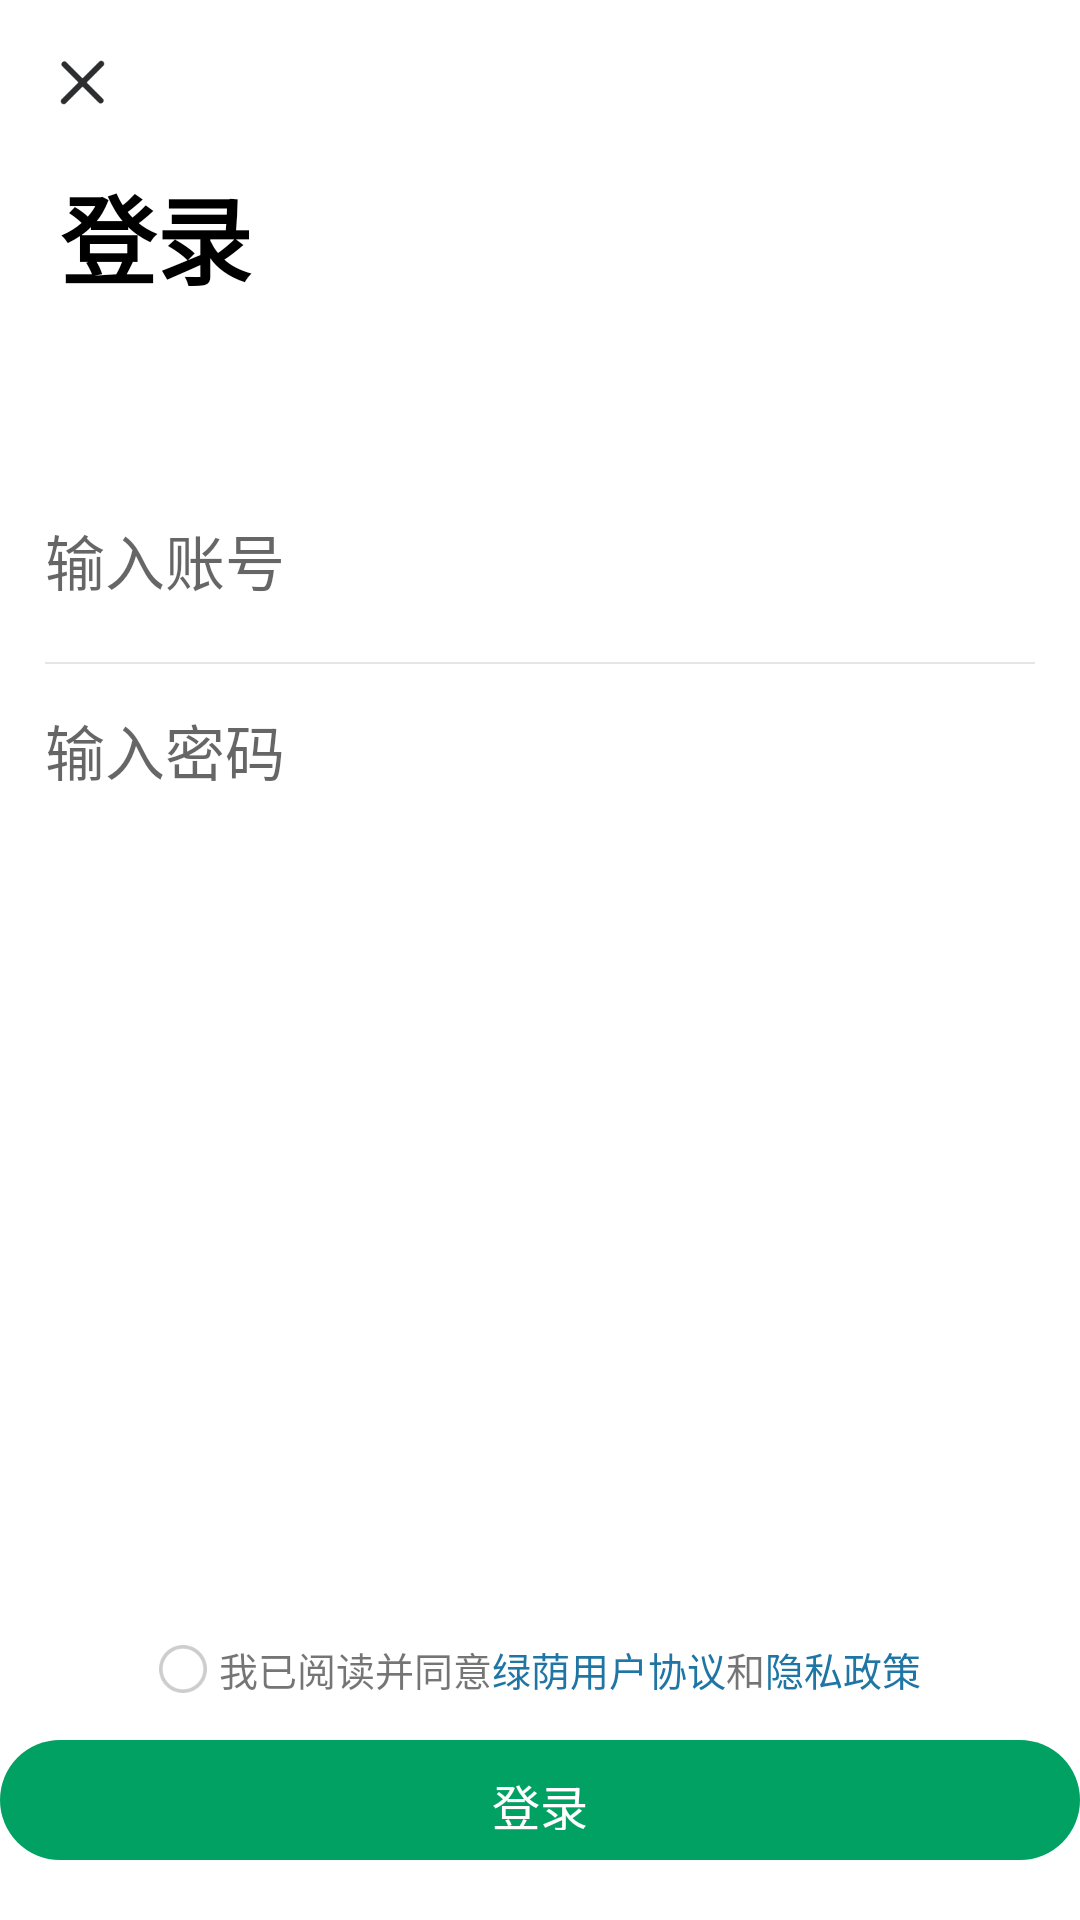

Reconstruct the res/layout file that produces this screen, plus the resources it refers to.
<!-- AndroidManifest.xml: application theme AppTheme -->
<!-- res/layout/activity_login.xml -->
<?xml version="1.0" encoding="utf-8"?>
<RelativeLayout
    xmlns:android="http://schemas.android.com/apk/res/android"
    android:background="#fff"
    android:layout_width="match_parent"
    android:layout_height="match_parent">

    <ImageView
        android:id="@+id/iv_close"
        android:layout_width="35dp"
        android:layout_height="35dp"
        android:layout_margin="10dp"
        android:padding="10dp"
        android:src="@mipmap/ic_close" />

    <TextView
        android:id="@+id/tv_login_title"
        android:layout_width="wrap_content"
        android:layout_height="wrap_content"
        android:layout_below="@+id/iv_close"
        android:layout_marginLeft="20dp"
        android:text="登录"
        android:textColor="#000"
        android:textSize="32dp"
        android:textStyle="bold" />

    <LinearLayout
        android:layout_width="match_parent"
        android:layout_height="50dp"
        android:gravity="center"
        android:weightSum="6"
        android:id="@+id/ll_input"
        android:paddingLeft="15dp"
        android:layout_marginTop="60dp"
        android:paddingRight="15dp"
        android:layout_below="@+id/tv_login_title"
        android:orientation="horizontal">

        <EditText
            android:layout_width="match_parent"
            android:background="#fff"
            android:textSize="20dp"
            android:layout_height="wrap_content"
            android:id="@+id/et_tel"
            android:hint="输入账号" />

    </LinearLayout>
    <View
        android:layout_width="match_parent"
        android:layout_marginRight="15dp"
        android:layout_marginLeft="15dp"
        android:id="@+id/view_divide"
        android:layout_marginTop="9dp"
        android:layout_below="@+id/ll_input"
        android:layout_height="0.6dp"
        android:background="#e6e6e6"/>
    <LinearLayout
        android:layout_width="match_parent"
        android:layout_marginTop="14dp"
        android:layout_below="@+id/view_divide"
        android:layout_height="50dp">

        <EditText
            android:layout_width="match_parent"
            android:background="#fff"
            android:inputType="textPassword"
            android:textSize="20dp"
            android:paddingLeft="15dp"
            android:layout_height="wrap_content"
            android:id="@+id/et_pass"
            android:hint="输入密码" />

    </LinearLayout>


    <LinearLayout
        android:layout_width="match_parent"
        android:layout_height="wrap_content"
        android:layout_alignParentBottom="true"
        android:layout_marginBottom="70dp"
        android:gravity="center"
        android:orientation="horizontal"
        android:padding="4dp">

        <CheckBox
            android:layout_width="16dp"
            android:layout_height="16dp"
            android:layout_marginRight="4dp"
            android:background="@drawable/login_cb"
            android:button="@null" />

        <TextView
            android:layout_width="wrap_content"
            android:layout_height="wrap_content"
            android:text="我已阅读并同意"
            android:textSize="13dp" />

        <TextView
            android:layout_width="wrap_content"
            android:layout_height="wrap_content"
            android:text="绿荫用户协议"
            android:textColor="#1f76a4"
            android:textSize="13dp" />

        <TextView
            android:layout_width="wrap_content"
            android:layout_height="wrap_content"
            android:text="和"
            android:textSize="13dp" />

        <TextView
            android:layout_width="wrap_content"
            android:layout_height="wrap_content"
            android:text="隐私政策"
            android:textColor="#1f76a4"
            android:textSize="13dp" />
    </LinearLayout>

    <TextView
        android:id="@+id/tv_login"
        android:layout_width="360dp"
        android:layout_height="40dp"
        android:layout_alignParentBottom="true"
        android:background="@drawable/shape"
        android:gravity="center"
        android:text="登录"
        android:layout_marginBottom="20dp"
        android:textColor="#fff"
        android:layout_centerHorizontal="true"
        android:textSize="16dp" />
</RelativeLayout>
<!-- resources referenced by this layout -->
<resources>
  <!-- drawable login_cb (drawable) -->
  <?xml version="1.0" encoding="utf-8"?>
  <selector xmlns:android="http://schemas.android.com/apk/res/android">
  <item android:drawable="@drawable/ic_cb_check" android:state_checked="true"/>
  <item android:drawable="@drawable/ic_cb_uncheck" android:state_checked="false"/>
  </selector>
  <!-- drawable shape (drawable) -->
  <?xml version="1.0" encoding="utf-8"?>
  <shape xmlns:android="http://schemas.android.com/apk/res/android"
      android:shape="rectangle">
      
      <solid android:color="#00A163"/>
      
      
      <corners android:radius="200dip"/>
      
      <padding
          android:left="10dp"
          android:top="10dp"
          android:right="10dp"
          android:bottom="10dp"
          />
  </shape>
  <!-- mipmap ic_close: png bitmap (mipmap-xhdpi, 869 bytes) -->
  <style name="AppTheme" parent="Theme.AppCompat.Light.NoActionBar">
          
          <item name="colorPrimary">@color/colorPrimary</item>
          <item name="colorPrimaryDark">@color/colorPrimaryDark</item>
          <item name="colorAccent">@color/colorAccent</item>
      </style>
  <!-- drawable ic_cb_check: png bitmap (drawable, 1379 bytes) -->
  <!-- drawable ic_cb_uncheck: png bitmap (drawable, 1471 bytes) -->
  <color name="colorPrimary">#000000</color>
  <color name="colorPrimaryDark">#000000</color>
  <color name="colorAccent">#000000</color>
</resources>
